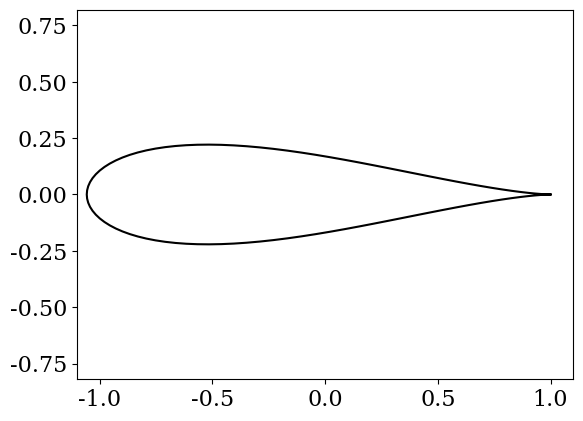
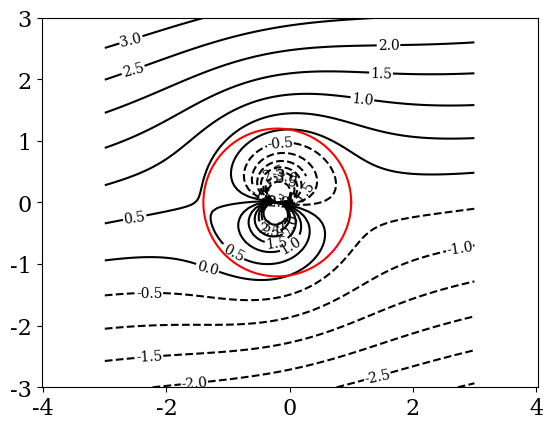

Source code (Python) for these figures, in order: (Note: this script raises an exception after producing the figures.)
import numpy
from math import pi
from matplotlib import pyplot, mlab
%matplotlib inline
pyplot.rcParams['font.family'] = 'serif'
pyplot.rcParams['font.size'] = 16

def circulo(centro, R, N):
    alpha = numpy.linspace(0,2*pi,N)

    x_prime = R*numpy.cos(alpha)
    y_prime = R*numpy.sin(alpha)
    
    zeta = numpy.array(x_prime+1j*y_prime)
    
    zeta += centro
    
    return zeta
    

N = 101
centro_x = -0.2
centro_y = 0.    

# Radio para que circulo intersecte punto (1,0)
# Ojo: el punto (-1,0) debiese queda DENTRO del circulo (no lo checkeo aca)
R = numpy.sqrt((1-centro_x)**2+centro_y**2)

# Tamaño del perfil
a = 1

centro = centro_x+centro_y*1j

# Generar cilindro
zeta = circulo(centro, R, N)

x_cil = numpy.real(zeta)
y_cil = numpy.imag(zeta)

pyplot.figure()

fig=pyplot.plot(x_cil,y_cil,c='k')
fig2=pyplot.plot(0, 0, marker='+', markersize=10, c='k')
fig3=pyplot.plot(centro_x,centro_y,marker='o', markersize=5, c='k')
pyplot.axis('equal')
pyplot.xlim([-(R+numpy.abs(centro))-0.1,(R+numpy.abs(centro))+0.1])
pyplot.ylim([-(R+numpy.abs(centro))-0.1,(R+numpy.abs(centro))+0.1])

# Generar perfil de Joukouski
def Joukowsky(zeta, a):
    z = a/2. * (zeta + 1/zeta)

    return z

z = Joukowsky(zeta, a)

x = numpy.real(z)
y = numpy.imag(z)

pyplot.clf()
pyplot.figure()
fig=pyplot.plot(x,y,c='k')
pyplot.axis('equal')
pyplot.xlim([-a-0.1,a+0.1])
pyplot.ylim([-a-0.1,a+0.1])

nx = 100
L = 6.0
xp = numpy.linspace(-L/2,L/2,nx)
Xp,Yp = numpy.meshgrid(xp,xp)

Zp = Xp + Yp*1j

alpha_at = 10*pi/180.

# Flujo uniforme
U_inf = 1.
PHI_U = U_inf*Zp*numpy.exp(-1j*alpha_at)

# Doblete (corrido a 'centro')
K= R**2*U_inf
PHI_d = K/(Zp-centro)*numpy.exp(-1j*alpha_at)

# Vortice (corrido a 'centro')
Gamma = 1.
PHI_v = 1j*Gamma/(2*pi)*numpy.log(Zp-centro)

# Constante extra para que psi=0 sea siempre el cilindro
PHI_c = PHI_U + PHI_d + PHI_v #- 1j*Gamma/(2*pi)*numpy.log(R-numpy.abs(centro))

psi_c = numpy.imag(PHI_c)
phi_c = numpy.real(PHI_c)

contours = numpy.arange(-4,4,0.5)

pyplot.figure()
C = pyplot.contour(Xp, Yp, psi_c, contours, colors='k')
C2 = pyplot.plot(x_cil,y_cil,c='r')
pyplot.clabel(C, inline=1, fontsize=10)

pyplot.axis('equal')
pyplot.xlim([-L/2,L/2])
pyplot.ylim([-L/2,L/2])

from scipy import interpolate

# Conviene pasar Zp y psi a 1D (por numpy.where y mlab.griddata)
Zp_1D = numpy.ravel(Zp)
psi_c_1D = numpy.ravel(psi_c)

# Los puntos dentro del cilindro no tienen significado fisico y los sacamos
fuera_cil = numpy.where(numpy.abs(Zp_1D-centro)>R)[0]

psi_perfil = psi_c_1D[fuera_cil]

Z = Joukowsky(Zp_1D[fuera_cil], a)
X = numpy.ravel(numpy.real(Z))
Y = numpy.ravel(numpy.imag(Z))


# pyplot.countour funciona solamente con mallas regulares
# Interpolar X,Y a malla regular
xi= numpy.linspace(-L/2,L/2,200)
Xi,Yi = numpy.meshgrid(xi,xi)

psi_i = mlab.griddata(X, Y, psi_perfil, Xi, Yi, interp='linear')


pyplot.clf()
pyplot.figure()
contours = numpy.arange(-4,4,0.3)

C=pyplot.contour(Xi, Yi, psi_i, contours, colors='k')
C2=pyplot.plot(x,y,c='r')
#pyplot.clabel(C, inline=1, fontsize=10)

pyplot.axis('equal')
pyplot.xlim([-a-0.1,a+0.1])
pyplot.ylim([-a-0.1,a+0.1])

